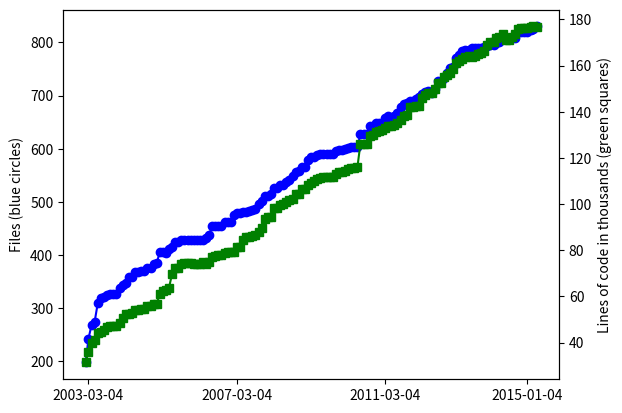

Recreate this plot in Python. (Note: this script raises an exception after producing the figure.)
#!/usr/bin/env python
import matplotlib.pyplot as plt
import numpy as np
import math

# Import stuff for working with dates
from datetime import datetime
from matplotlib.dates import date2num

# git checkout `git rev-list -n 1 --before="$my_date" master`
# cloc.pl src/*/*.C include/*/*.h

data = [
# 2003 - All data from archived svn repo
    # '2003-01-10', 158, 29088, # SVN revision 4 - this is the first revision with trunk/libmesh
    # '2003-01-20', 184, 28937, # SVN revision 11
    # '2003-01-24', 198, 31158, # SVN revision 23
    '2003-02-04', 198, 31344, # SVN revision 47
    '2003-03-04', 243, 36036,
    '2003-04-04', 269, 39946,
    '2003-05-04', 275, 40941,
    '2003-06-04', 310, 44090,
    '2003-07-04', 319, 44445,
    '2003-08-04', 322, 45225,
    '2003-09-04', 325, 46762,
    '2003-10-04', 327, 47151,
    '2003-11-04', 327, 47152, # Up to now, all the include files were in the same directory
    '2003-12-04', 327, 47184,
# 2004 - All data from archived svn repo
    '2004-01-04', 339, 48437,
    '2004-02-04', 343, 50455,
    '2004-03-04', 347, 52198,
    '2004-04-04', 358, 52515,
    '2004-05-04', 358, 52653,
    '2004-06-04', 369, 53953,
    '2004-07-04', 368, 53981,
    '2004-08-04', 371, 54316,
    '2004-09-04', 371, 54510,
    '2004-10-04', 375, 55785,
    '2004-11-04', 375, 55880,
    '2004-12-04', 384, 56612,
# 2005 - All data from archived svn repo
    '2005-01-04', 385, 56674,
    '2005-02-04', 406, 61034,
    '2005-03-04', 406, 62423,
    '2005-04-04', 403, 62595,
    '2005-05-04', 412, 63540,
    '2005-06-04', 416, 69619,
    '2005-07-04', 425, 72092,
    '2005-08-04', 425, 72445,
    '2005-09-04', 429, 74148,
    '2005-10-04', 429, 74263,
    '2005-11-04', 429, 74486,
    '2005-12-04', 429, 74629,
# 2006 - All data from archived svn repo
    '2006-01-04', 429, 74161,
    '2006-02-04', 429, 74165,
    '2006-03-04', 429, 74170,
    '2006-04-04', 429, 74864,
    '2006-05-04', 433, 73847,
    '2006-06-04', 438, 74681,
    '2006-07-04', 454, 76954,
    '2006-08-04', 454, 77464,
    '2006-09-04', 454, 77843,
    '2006-10-04', 454, 78051,
    '2006-11-04', 463, 78683,
    '2006-12-04', 463, 79057,
# 2007 - All data from archived svn repo
    '2007-01-04', 463, 79149,
    '2007-02-04', 475, 79344,
    '2007-03-04', 479, 81416,
    '2007-04-04', 479, 81468,
    '2007-05-04', 481, 84312,
    '2007-06-04', 481, 85565,
    '2007-07-04', 482, 85924,
    '2007-08-04', 485, 86248,
    '2007-09-04', 487, 86481,
    '2007-10-04', 497, 87926,
    '2007-11-04', 502, 89687,
    '2007-12-04', 512, 93523,
# 2008 - All data from archived svn repo
    '2008-01-04', 512, 94263,
    '2008-02-04', 515, 94557,
    '2008-03-04', 526, 98127,
    '2008-04-04', 526, 98256,
    '2008-05-04', 531, 99715,
    '2008-06-04', 531, 99963,
    '2008-07-04', 538, 100839,
    '2008-08-04', 542, 101682,
    '2008-09-04', 548, 102163,
    '2008-10-04', 556, 104185,
    '2008-11-04', 558, 104535,
    '2008-12-04', 565, 106318,
# 2009 - All data from archived svn repo
    '2009-01-04', 565, 106340,
    '2009-02-04', 579, 108431,
    '2009-03-04', 584, 109050,
    '2009-04-04', 584, 109922,
    '2009-05-04', 589, 110821,
    '2009-06-04', 591, 111094,
    '2009-07-04', 591, 111571,
    '2009-08-04', 591, 111555,
    '2009-09-04', 591, 111746,
    '2009-10-04', 591, 111920,
    '2009-11-04', 595, 112993,
    '2009-12-04', 597, 113744,
# 2010 - All data from archived svn repo
    '2010-01-04', 598, 113840,
    '2010-02-04', 600, 114378,
    '2010-03-04', 602, 114981,
    '2010-04-04', 603, 115509,
    '2010-05-04', 603, 115821,
    '2010-06-04', 603, 115875,
    '2010-07-04', 627, 126159,
    '2010-08-04', 627, 126217,
    '2010-09-04', 628, 126078,
    '2010-10-04', 642, 129417,
    '2010-11-04', 643, 130045,
    '2010-12-04', 648, 131363,
# 2011 - All data from archived svn repo
    '2011-01-04', 648, 131644,
    '2011-02-04', 648, 132105,
    '2011-03-04', 658, 132950,
    '2011-04-04', 661, 133643,
    '2011-05-04', 650, 133958,
    '2011-06-04', 662, 134447,
    '2011-07-04', 667, 134938,
    '2011-08-04', 679, 136338,
    '2011-09-04', 684, 138165,
    '2011-10-04', 686, 138627,
    '2011-11-04', 690, 141876,
    '2011-12-04', 690, 142096,
# 2012
    '2012-01-04', 694, 142345,
    '2012-02-04', 697, 142585,
    '2012-03-04', 703, 146127,
    '2012-04-04', 706, 147191,
    '2012-05-04', 708, 148202,
    '2012-06-04', 705, 148334,
    '2012-07-04', 713, 150066,
    '2012-08-04', 727, 152269,
    '2012-09-04', 725, 152381,
    '2012-10-04', 734, 155213, # cloc reports 1092 and 1094 files for Oct/Nov, Don't know what happened...
    '2012-11-04', 743, 156082, # We moved from libmesh/src to src around here so maybe that caused it?
    '2012-12-04', 752, 156903,
# 2013
    '2013-01-04', 754, 158689,
    '2013-02-04', 770, 161001,
    '2013-03-04', 776, 162189,
    '2013-04-04', 783, 162986,
    '2013-05-04', 785, 163808,
    '2013-06-04', 785, 164022,
    '2013-07-04', 789, 163854,
    '2013-08-04', 789, 164269,
    '2013-09-04', 790, 165129,
    '2013-10-04', 790, 165447,
    '2013-11-04', 791, 166287,
    '2013-12-04', 794, 168772,
# 2014
    '2014-01-04', 796, 170174,
    '2014-02-04', 796, 170395,
    '2014-03-04', 799, 172037,
    '2014-04-04', 801, 172262,
    '2014-05-04', 806, 173772,
    '2014-06-04', 807, 171098,
    '2014-07-04', 807, 171220,
    '2014-08-04', 808, 172534,
    '2014-09-04', 808, 173639,
    '2014-10-04', 819, 175750,
    '2014-11-04', 819, 176415,
    '2014-12-04', 819, 176277,
# 2015
    '2015-01-04', 819, 176289,
    '2015-02-04', 824, 176758,
    '2015-03-04', 825, 176958,
    '2015-04-04', 830, 176926,
       ]

# Extract the dates from the data array
date_strings = data[0::3]

# Convert date strings into numbers
date_nums = []
for d in date_strings:
  date_nums.append(date2num(datetime.strptime(d, '%Y-%m-%d')))

# Extract number of files from data array
n_files = data[1::3]

# Extract number of lines of code from data array
n_lines = data[2::3]

# Get a reference to the figure
fig = plt.figure()

# 111 is equivalent to Matlab's subplot(1,1,1) command
ax1 = fig.add_subplot(111)
ax1.plot(date_nums, n_files, 'bo-')
ax1.set_ylabel('Files (blue circles)')

# Set up x-tick locations
ticks_names = ['2003-03-04', '2007-03-04', '2011-03-04', '2015-01-04']

# Get numerical values for the names
tick_nums = []
for x in ticks_names:
  tick_nums.append(date2num(datetime.strptime(x, '%Y-%m-%d')))

# Set tick labels and positions
ax1.set_xticks(tick_nums)
ax1.set_xticklabels(ticks_names)

# Use the twinx() command to plot more data on the other axis
ax2 = ax1.twinx()
ax2.plot(date_nums, np.divide(n_lines, 1000.), 'gs-')
ax2.set_ylabel('Lines of code in thousands (green squares)')

# Create linear curve fits of the data
files_fit = np.polyfit(date_nums, n_files, 1)
lines_fit = np.polyfit(date_nums, n_lines, 1)

# Convert to files/month
files_per_month = files_fit[0]*(365./12.)
lines_per_month = lines_fit[0]*(365./12.)

# Print curve fit data on the plot , '%.1f'
files_msg = 'Approx. ' + '%.1f' % files_per_month + ' files added/month'
lines_msg = 'Approx. ' + '%.1f' % lines_per_month + ' lines added/month'
ax1.text(date_nums[len(date_nums)/4], 300, files_msg);
ax1.text(date_nums[len(date_nums)/4], 250, lines_msg);

# Save as PDF
plt.savefig('cloc_libmesh.pdf', format='pdf')

# Local Variables:
# python-indent: 2
# End:
